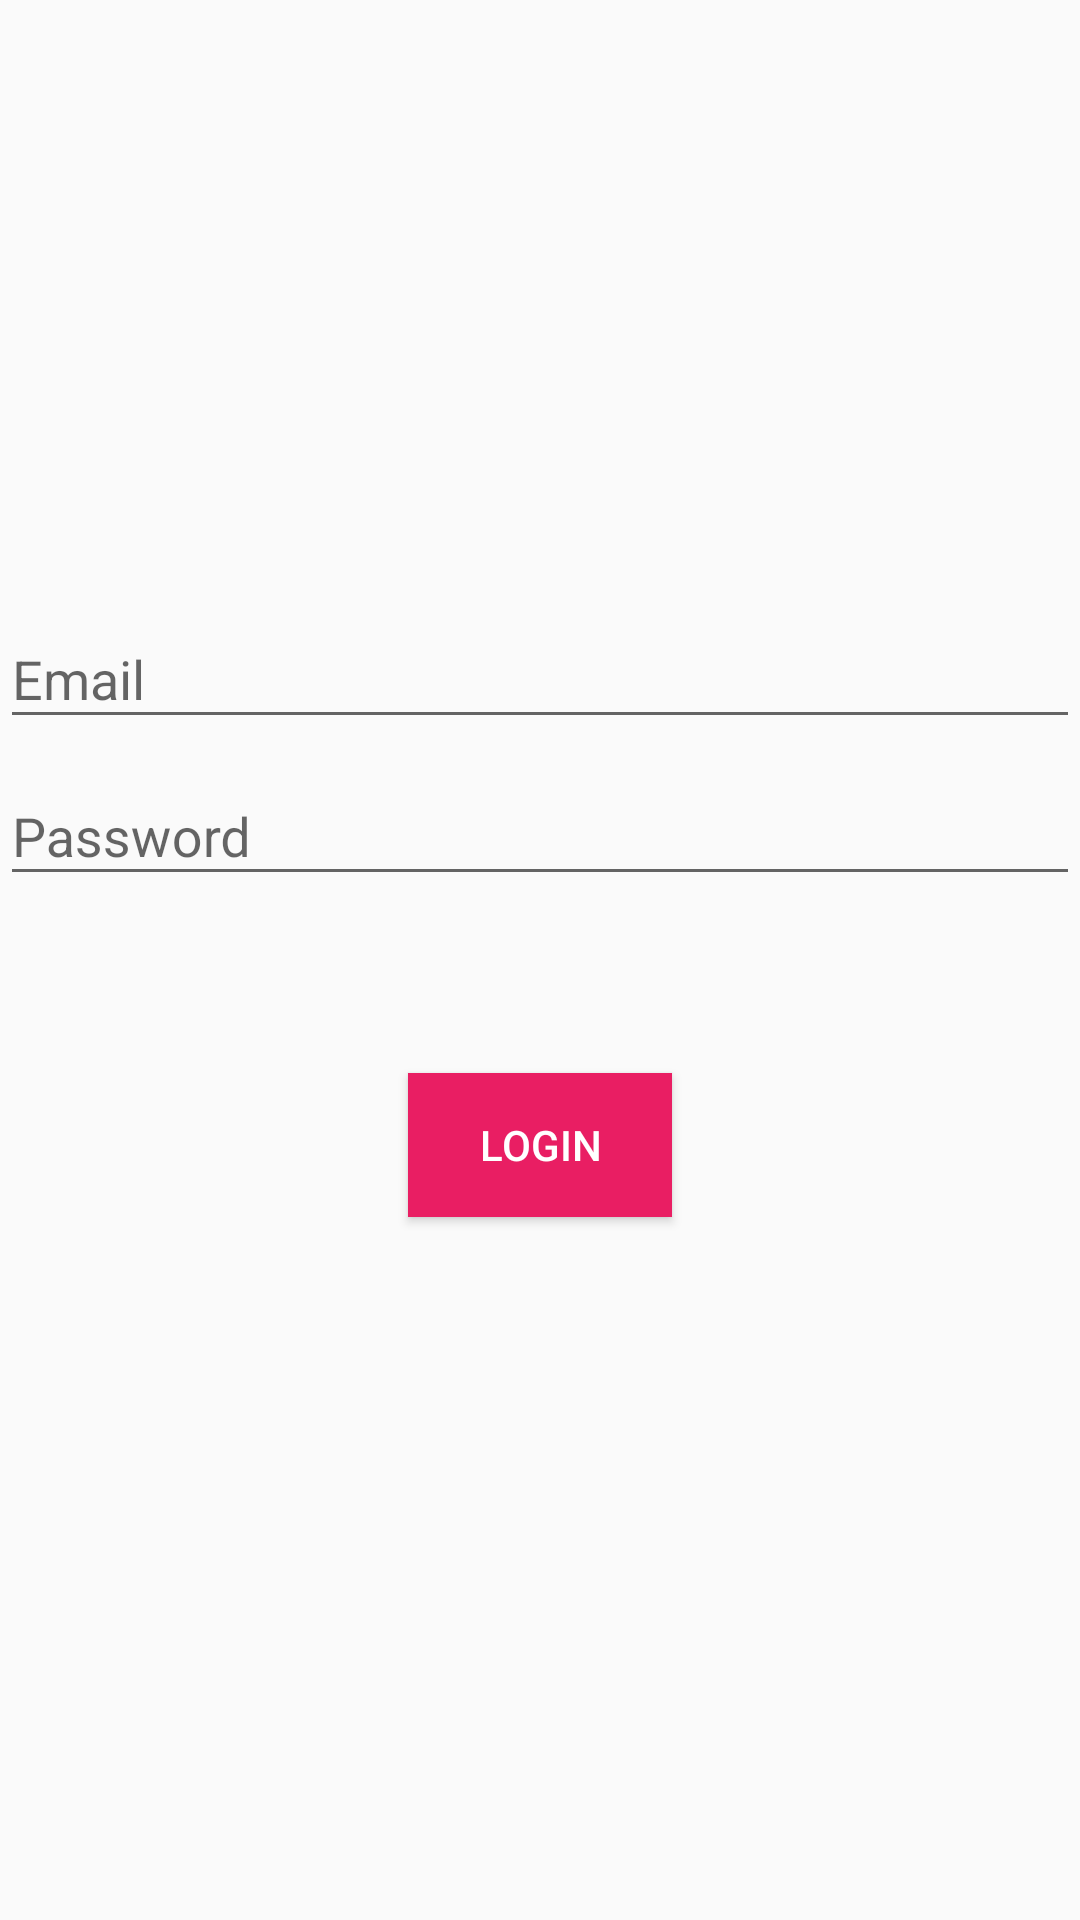

Layout XML and referenced resources for this Android screen:
<!-- AndroidManifest.xml: application theme AppTheme -->
<!-- res/layout/fragment_login.xml -->
<LinearLayout xmlns:android="http://schemas.android.com/apk/res/android"
    xmlns:tools="http://schemas.android.com/tools"
    android:layout_width="match_parent"
    android:layout_height="match_parent"
    android:orientation="vertical"
    android:gravity="center"
    tools:context="com.audioservice.audios.LoginFragment">

    <android.support.design.widget.TextInputLayout
        android:layout_width="match_parent"
        android:layout_height="wrap_content">

        <EditText
            android:id="@+id/edit_email"
            android:layout_width="match_parent"
            android:layout_height="wrap_content"
            android:inputType="textEmailAddress"
            android:hint="@string/email"/>

    </android.support.design.widget.TextInputLayout>

    <android.support.design.widget.TextInputLayout
        android:layout_width="match_parent"
        android:layout_height="wrap_content">

        <EditText
            android:id="@+id/edit_password"
            android:layout_width="match_parent"
            android:layout_height="wrap_content"
            android:inputType="textPassword"
            android:hint="@string/password"/>

    </android.support.design.widget.TextInputLayout>

    <TextView
        android:id="@+id/login_error_msg"
        android:layout_width="wrap_content"
        android:layout_height="wrap_content"
        android:textColor="@android:color/holo_red_dark"/>

    <Button
        android:layout_width="wrap_content"
        android:layout_height="wrap_content"
        android:layout_margin="40dp"
        android:background="@drawable/normal_button_bg"
        android:textColor="@android:color/white"
        android:text="@string/login"/>

</LinearLayout>
<!-- resources referenced by this layout -->
<resources>
  <!-- drawable normal_button_bg (drawable) -->
  <?xml version="1.0" encoding="utf-8"?>
  <selector xmlns:android="http://schemas.android.com/apk/res/android">
      <item android:drawable="@color/colorAccent2Dark"
          android:state_pressed="true"/>
      <item android:drawable="@color/accentDisable"
          android:state_enabled="false" />
      <item android:drawable="@color/colorAccent2" />
  </selector>
  <string name="email">Email</string>
  <string name="login">Login</string>
  <string name="password">Password</string>
  <style name="AppTheme" parent="Theme.AppCompat.Light.DarkActionBar">
          
          <item name="colorPrimary">@color/colorPrimary</item>
          <item name="colorPrimaryDark">@color/colorPrimaryDark</item>
          <item name="colorAccent">@color/colorAccent</item>
          <item name="android:textColorPrimary">@android:color/primary_text_light</item>
      </style>
  <color name="colorAccent2Dark">#880E4F</color>
  <color name="accentDisable">#F06292</color>
  <color name="colorAccent2">#E91E63</color>
  <color name="colorPrimary">#607D8B</color>
  <color name="colorPrimaryDark">#455A64</color>
  <color name="colorAccent">#009688</color>
</resources>
